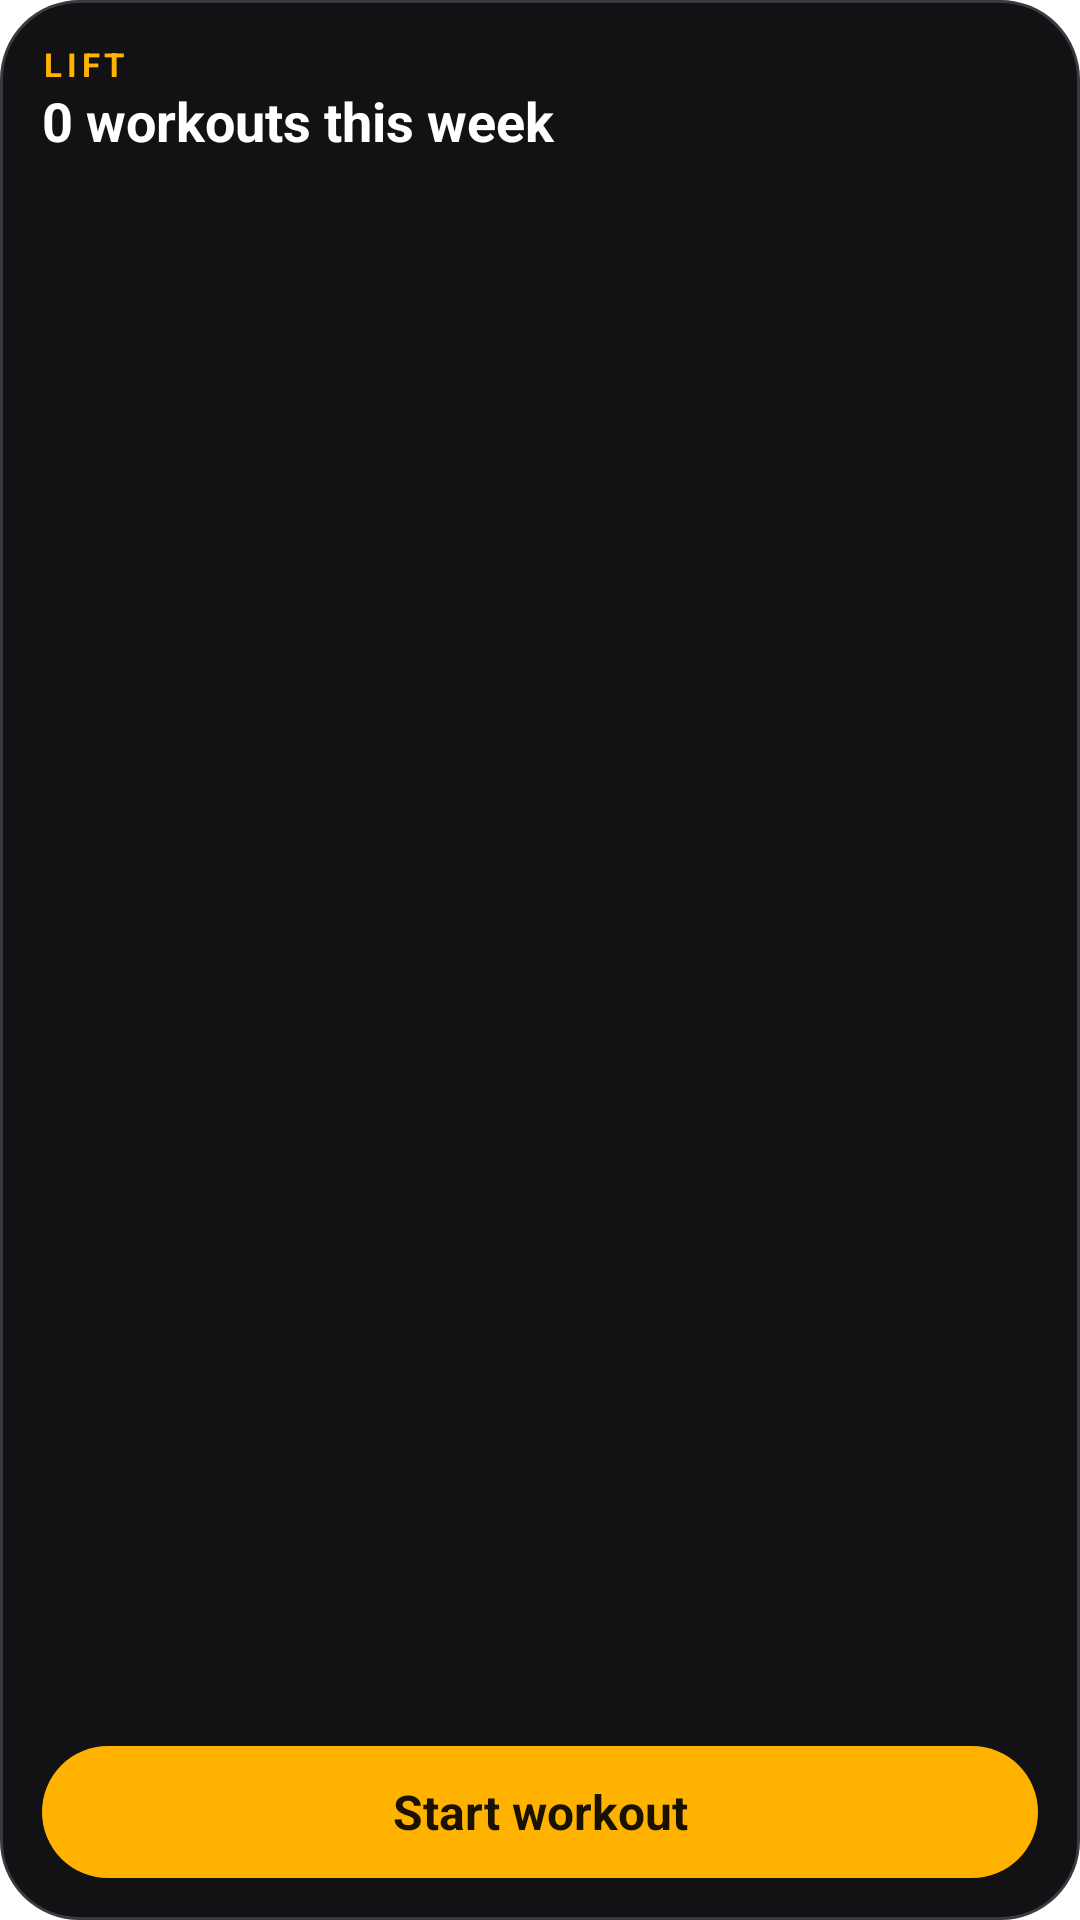

Here is an Android app screen rendered from its layout file. Give the layout XML and the strings, colors and styles it references.
<!-- AndroidManifest.xml: application theme AppTheme -->
<!-- res/layout/widget_lift.xml -->
<?xml version="1.0" encoding="utf-8"?>
<LinearLayout xmlns:android="http://schemas.android.com/apk/res/android"
    android:id="@+id/lift_root"
    android:layout_width="match_parent"
    android:layout_height="match_parent"
    android:background="@drawable/widget_lift_bg"
    android:orientation="vertical"
    android:padding="14dp">

    <TextView
        android:layout_width="match_parent"
        android:layout_height="wrap_content"
        android:letterSpacing="0.14"
        android:text="LIFT"
        android:textColor="#FFFFB300"
        android:textSize="11sp"
        android:textStyle="bold" />

    <TextView
        android:id="@+id/lift_week"
        android:layout_width="match_parent"
        android:layout_height="wrap_content"
        android:layout_marginTop="2dp"
        android:ellipsize="end"
        android:includeFontPadding="false"
        android:maxLines="1"
        android:text="0 workouts this week"
        android:textColor="#FFFFFFFF"
        android:textSize="18sp"
        android:textStyle="bold" />

    <LinearLayout
        android:layout_width="match_parent"
        android:layout_height="0dp"
        android:layout_marginTop="8dp"
        android:layout_weight="1"
        android:gravity="bottom"
        android:orientation="vertical">

        <TextView
            android:id="@+id/lift_today"
            android:layout_width="match_parent"
            android:layout_height="40dp"
            android:layout_marginBottom="6dp"
            android:background="@drawable/widget_btn_charcoal"
            android:ellipsize="end"
            android:gravity="center"
            android:maxLines="1"
            android:paddingStart="10dp"
            android:paddingEnd="10dp"
            android:text="Today"
            android:textColor="#FFFFFFFF"
            android:textSize="14sp"
            android:textStyle="bold"
            android:visibility="gone" />

        <TextView
            android:id="@+id/lift_start"
            android:layout_width="match_parent"
            android:layout_height="44dp"
            android:background="@drawable/widget_btn_amber"
            android:gravity="center"
            android:text="Start workout"
            android:textColor="#FF1A1200"
            android:textSize="16sp"
            android:textStyle="bold" />
    </LinearLayout>
</LinearLayout>
<!-- resources referenced by this layout -->
<resources>
  <!-- drawable widget_btn_amber (drawable) -->
  <?xml version="1.0" encoding="utf-8"?>
  <shape xmlns:android="http://schemas.android.com/apk/res/android" android:shape="rectangle">
      <solid android:color="#FFFFB300" />
      <corners android:radius="22dp" />
  </shape>
  <!-- drawable widget_btn_charcoal (drawable) -->
  <?xml version="1.0" encoding="utf-8"?>
  <shape xmlns:android="http://schemas.android.com/apk/res/android" android:shape="rectangle">
      <solid android:color="#FF26262B" />
      <corners android:radius="22dp" />
  </shape>
  <!-- drawable widget_lift_bg (drawable) -->
  <?xml version="1.0" encoding="utf-8"?>
  <shape xmlns:android="http://schemas.android.com/apk/res/android" android:shape="rectangle">
      <solid android:color="#FF121214" />
      <stroke android:width="1dp" android:color="#FF3A3A41" />
      <corners android:radius="26dp" />
  </shape>
</resources>
